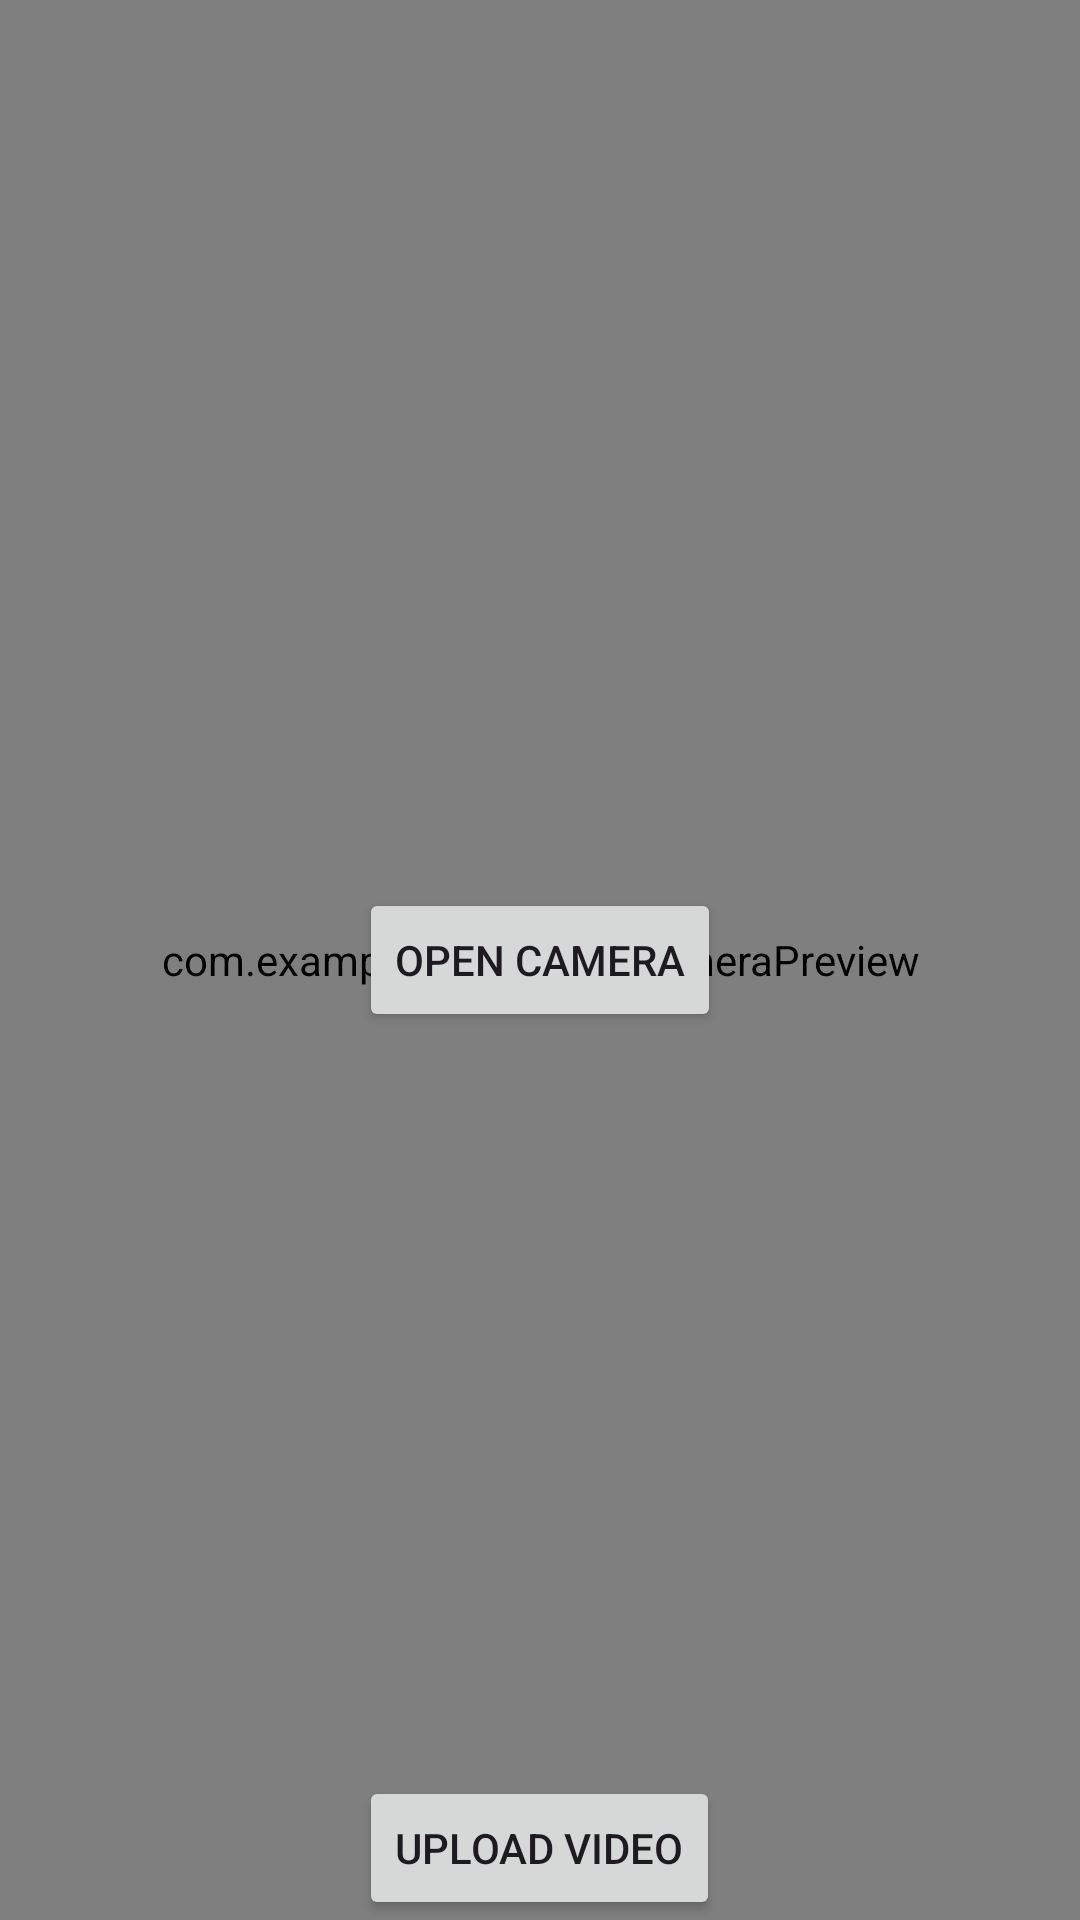

This screen was rendered from an Android layout file. Write that file and the resources it references.
<!-- AndroidManifest.xml: application theme Theme.FlickIt -->
<!-- res/layout/activity_upload_video.xml -->
<?xml version="1.0" encoding="utf-8"?>
<RelativeLayout xmlns:android="http://schemas.android.com/apk/res/android"
    android:layout_width="match_parent"
    android:layout_height="match_parent">

    
    <com.example.flickit.utils.CameraPreview
        android:id="@+id/camera_preview"
        android:layout_width="match_parent"
        android:layout_height="match_parent" />

    
    <Button
        android:id="@+id/button_open_camera"
        android:layout_width="wrap_content"
        android:layout_height="wrap_content"
        android:layout_centerInParent="true"
        android:text="Open Camera" />

    
    <Button
        android:id="@+id/uploadButton"
        android:layout_width="wrap_content"
        android:layout_height="wrap_content"
        android:layout_alignParentBottom="true"
        android:layout_centerHorizontal="true"
        android:text="Upload Video" />

</RelativeLayout>
<!-- resources referenced by this layout -->
<resources>
  <style name="Theme.FlickIt" parent="Base.Theme.FlickIt" />
  <style name="Base.Theme.FlickIt" parent="Theme.Material3.DayNight.NoActionBar">
          
          
      </style>
</resources>
